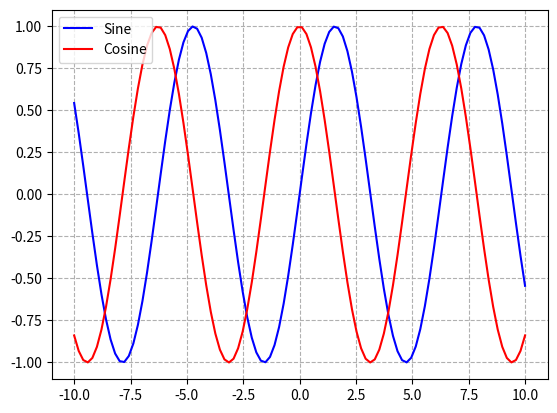

Python code for this plot:
print('Hello World!!')

import numpy as np
import matplotlib.pyplot as plt

x = np.linspace(-10, 10, 100)
y1 = np.sin(x)
y2 = np.cos(x)

plt.plot(x, y1, 'b-',label='Sine')
plt.plot(x, y2, 'r-',label='Cosine')
plt.grid(linestyle='--')
plt.legend()
plt.show()
